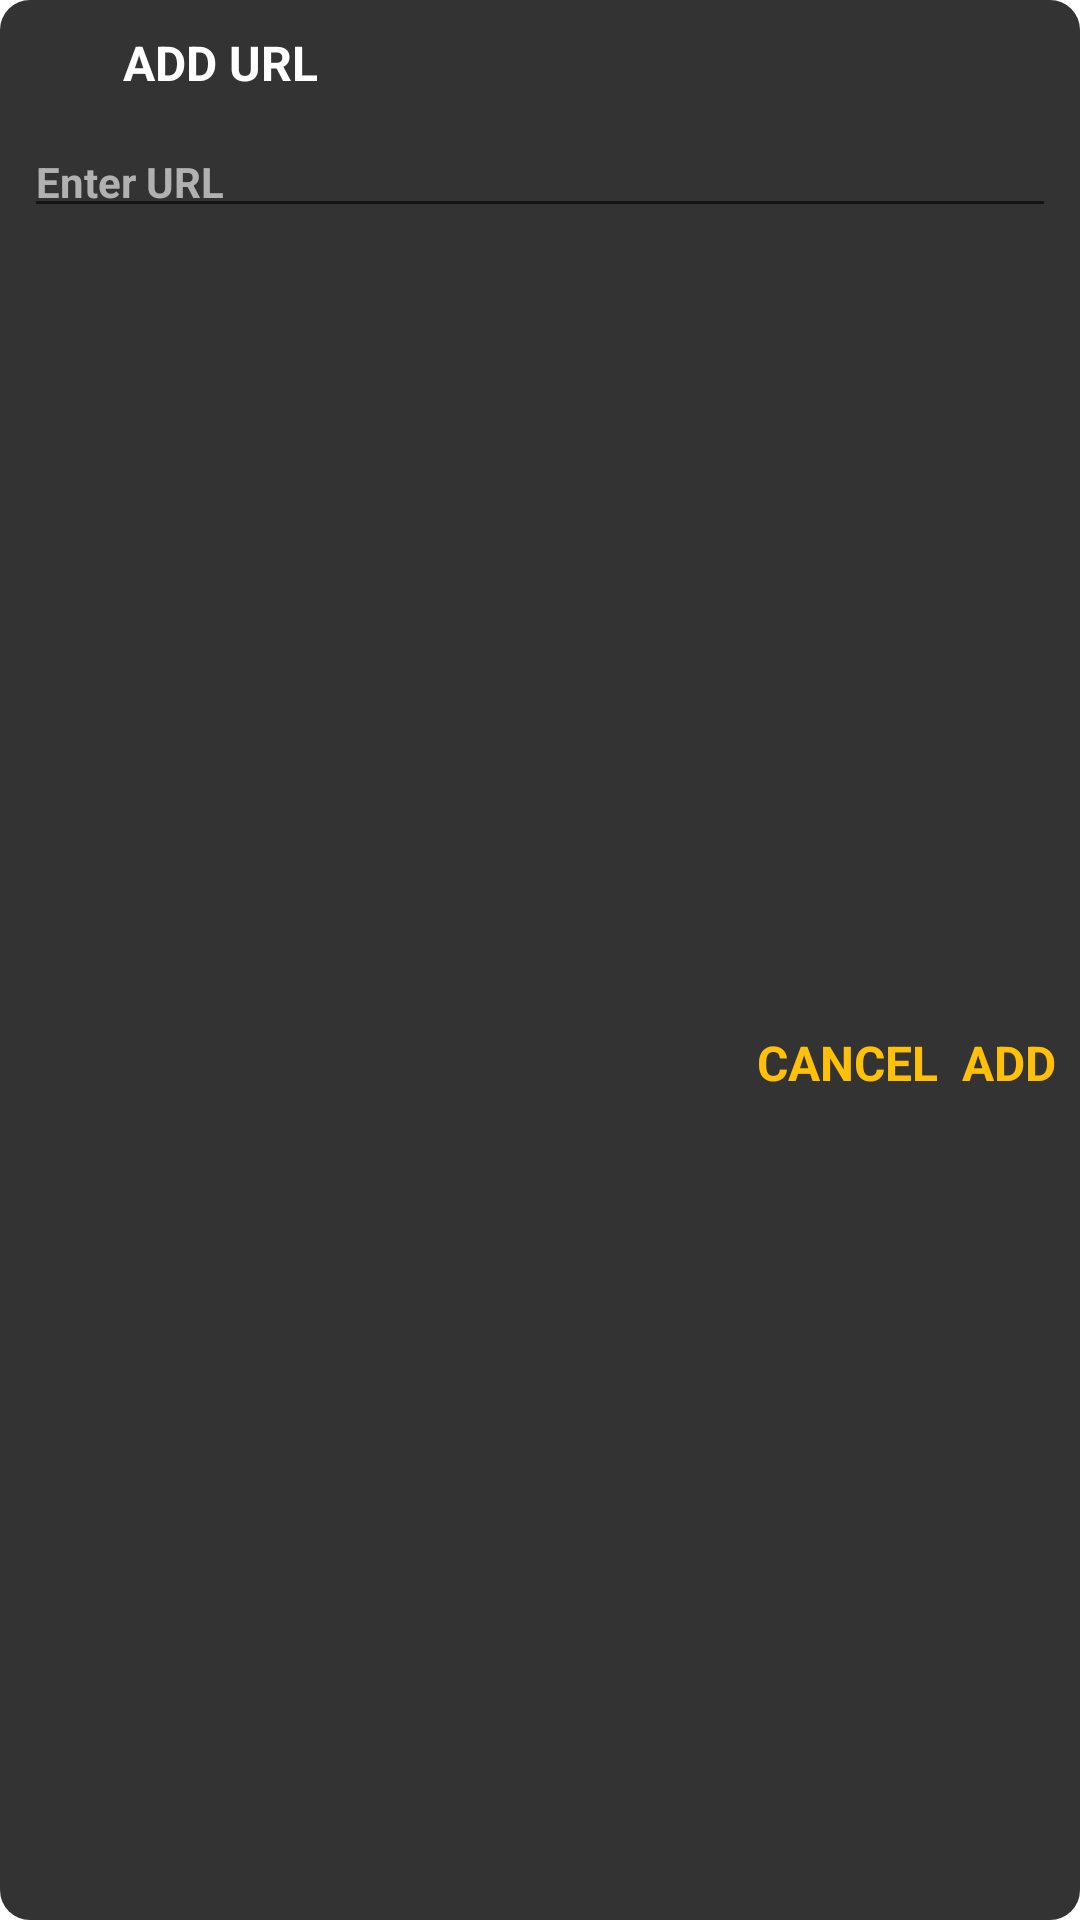

Produce the Android XML layout that renders to this screen, including the resource entries it uses.
<!-- AndroidManifest.xml: application theme Theme.MyApplication -->
<!-- res/layout/layout_add_url.xml -->
<?xml version="1.0" encoding="utf-8"?>
<androidx.constraintlayout.widget.ConstraintLayout xmlns:android="http://schemas.android.com/apk/res/android"
    xmlns:app="http://schemas.android.com/apk/res-auto"
    xmlns:tools="http://schemas.android.com/tools"
    android:id="@+id/layoutAddUrlContainer"
    android:layout_width="match_parent"
    android:layout_height="wrap_content"
    android:background="@drawable/background_dialog"
    android:layout_gravity="center"
    android:layout_margin="10dp">

    <ImageView
        android:id="@+id/web"
        android:layout_width="25dp"
        android:layout_height="25dp"
        android:layout_marginStart="8dp"
        android:layout_marginTop="8dp"
        android:src="@drawable/ic_web"
        android:tint="@color/white"
        app:layout_constraintStart_toStartOf="parent"
        app:layout_constraintTop_toTopOf="parent"
        tools:ignore="ContentDescription,UseAppTint" />

    <TextView
        android:id="@+id/AddURL"
        android:layout_width="80dp"
        android:layout_height="21dp"
        android:layout_marginStart="8dp"
        android:layout_marginTop="8dp"
        android:includeFontPadding="false"
        android:text="@string/add_url"
        android:textColor="@color/white"
        android:textSize="16sp"
        android:textStyle="bold"
        app:layout_constraintBottom_toBottomOf="@id/web"
        app:layout_constraintEnd_toEndOf="parent"
        app:layout_constraintHorizontal_bias="0.0"
        app:layout_constraintStart_toEndOf="@id/web"
        app:layout_constraintTop_toTopOf="@id/web"
        app:layout_constraintVertical_bias="1.0" />

    <EditText
        android:id="@+id/inputURL"
        android:layout_width="match_parent"
        android:layout_height="35dp"
        android:layout_marginStart="8dp"
        android:layout_marginTop="8dp"
        android:layout_marginEnd="8dp"
        android:hint="Enter URL"
        android:inputType="textUri"
        android:textColor="@color/white"
        android:textColorHint="@color/hintcolor"
        android:textSize="14sp"
        android:textStyle="bold"
        app:layout_constraintTop_toBottomOf="@id/AddURL"
        />
    <TextView
        android:id="@+id/addDone"
        android:layout_width="wrap_content"
        android:layout_height="wrap_content"
        android:text="ADD"
        android:textColor="@color/color2"
        android:textStyle="bold"
        app:layout_constraintBottom_toBottomOf="parent"
        app:layout_constraintEnd_toEndOf="parent"
        app:layout_constraintTop_toBottomOf="@id/inputURL"
        android:textSize="16dp"
        android:layout_marginEnd="8dp"
        android:layout_marginBottom="8dp"
        />
    <TextView
        android:id="@+id/cancelDone"
        android:layout_width="wrap_content"
        android:layout_height="wrap_content"
        android:text="CANCEL"
        android:textColor="@color/color2"
        android:textStyle="bold"
        app:layout_constraintBottom_toBottomOf="parent"
        app:layout_constraintEnd_toStartOf="@id/addDone"
        app:layout_constraintTop_toBottomOf="@id/inputURL"
        android:textSize="16dp"
        android:layout_marginEnd="8dp"
        android:layout_marginBottom="8dp"
        />


</androidx.constraintlayout.widget.ConstraintLayout>
<!-- resources referenced by this layout -->
<resources>
  <color name="color2">#FFC107</color>
  <color name="hintcolor">#B1B1B1</color>
  <color name="white">#FFFFFFFF</color>
  <!-- drawable background_dialog (drawable) -->
  <?xml version="1.0" encoding="utf-8"?>
  <shape xmlns:android="http://schemas.android.com/apk/res/android"
      android:shape="rectangle"
      >
      <solid android:color="#333333" />
      <corners android:radius="10dp"/>
  
  </shape>
  <string name="add_url">ADD URL</string>
  <style name="Theme.MyApplication" parent="Theme.MaterialComponents.DayNight.DarkActionBar">
          <item name="windowActionBar">false</item>
          <item name="windowNoTitle">true</item>
          <item name="android:windowFullscreen">true</item>
  
          
          <item name="colorPrimary">@color/purple_500</item>
          <item name="colorPrimaryVariant">@color/purple_700</item>
          <item name="colorOnPrimary">@color/white</item>
          
          <item name="colorSecondary">@color/teal_200</item>
          <item name="colorSecondaryVariant">@color/teal_700</item>
          <item name="colorOnSecondary">@color/black</item>
          
          <item name="android:statusBarColor" tools:targetApi="l">?attr/colorPrimaryVariant</item>
          
      </style>
  <color name="purple_500">#FF6200EE</color>
  <color name="purple_700">#FF3700B3</color>
  <color name="teal_200">#FF03DAC5</color>
  <color name="teal_700">#FF018786</color>
  <color name="black">#FF000000</color>
</resources>
